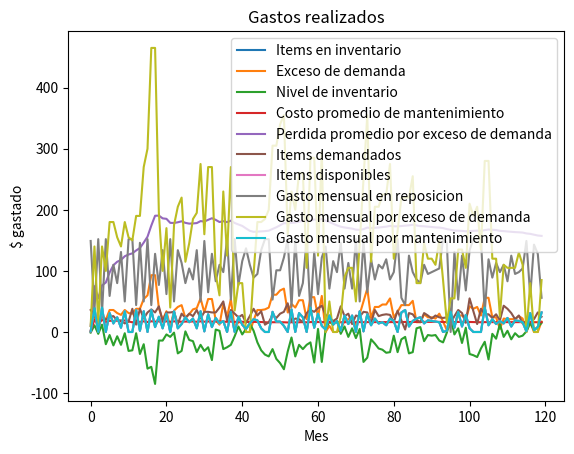

The matplotlib source for this figure:
from random import random
from typing import Dict
from matplotlib import pyplot as plt
import numpy as np
import math
from math import sqrt, log

def ExponencialT(pseudo: list, lmbda: float) -> list:
    expo = []
    for r in pseudo:
        x = log(1-r)/(-lmbda)
        expo.append(x)
    return expo

def EmpiricaR(pseudo: list, min_x: int, lista_fr: list) -> list:
    """pseudo: n pseudoaleatorio en [0,1]
    min_x:valor minimo que asumira la VA que sigue la distribucion empirica
    lista_fr:frecuencia relativa de cada numero consecutivo a partir de min_x
    :!!! sum(lista_fr)==1 !!!"""
    n = len(lista_fr)
    a, b = min_x, min_x+n
    frec_rel = dict()
    M = max(lista_fr)
    empiric = []
    for i in range(a, b):
        frec_rel.setdefault(i, lista_fr.pop(0))
    for U in pseudo:
        while True:
            V = np.random.uniform(0, 1)
            T = math.trunc(a+(b-a)*V)
            if T not in frec_rel.keys():
                break
            if(M*U <= frec_rel[T]):
                empiric.append(T)
                break
    return empiric

def UniformeT(pseudo: list, a: float, b: float) -> list:
    """pseudo: Lista de numeros pseudoaleatorios
    a:valor minimo
    b:valor maximo
    returns: Lista distribuida uniformemente en [a,b]"""
    # la func de densidad es 1/b-a
    # la func de acumulacion es x-a/b-a
    uni = []
    for r in pseudo:
        x = a+(b-a)*r
        uni.append(x)
    return uni

def generador_numpy(n):
    numbers = []
    for i in range(n):
        numbers.append(np.random.uniform(0, 1))
    return numbers

class Inventory():

    def __init__(self, S: int, s: int, inventory_0: int = 60, backlog_0: int = 0) -> None:
        """
        s :Minimum stock acceptable policy
        S :Reposition stock policy"""
        self.min_stock = s
        self.max_reposition = S
        self.Item_montly_costs = 1
        self.bklog_costs = 5
        self.Item_Order_costs = 3
        self.time = 0
        self.inventory = inventory_0
        self.backlog = backlog_0
        self.montly_inv_check = []
        self.montly_bklog_check = []
        self.montly_order_costs = []
        # (time to next reposition, increment of inventory)
        self.Total_cost = 0

    def inventory_level(self) -> int:
        return self.inventory-self.backlog

    def Check_Inventory(self) -> None:
        """Montly check to register inventory levels
        and make orders to suppliers
        returns: Size of order to suppliers"""
        self.montly_inv_check.append(self.inventory)
        self.montly_bklog_check.append(self.backlog)
        # order to suplier
        order_cost = 0
        next_order = 0
        if self.inventory_level() < self.min_stock:
            next_order = self.max_reposition-self.inventory
            order_cost = 32 + next_order*self.Item_Order_costs  # 32 setup cost
        self.montly_order_costs.append(order_cost)
        return next_order

    def Average_holding_cost(self, m: int) -> float:
        """m :number of month to check the avg cost
        ADVICE: 1 <= m <= round(self.time)"""
        I = sum(self.montly_inv_check[0:m])/m
        return I*self.Item_montly_costs

    def Averge_bklog_cost(self, m: int) -> float:
        """m :number of month to check the avg cost
        ADVICE: 1 <= m <= round(self.time)"""
        I = sum(self.montly_bklog_check[0:m])/m
        return I*self.bklog_costs

    def Run_Program(self) -> None:
        orders_delivered = 0
        items_demand = []
        customer_orders = generador_numpy(10000)
        customer_orders = ExponencialT(customer_orders, 10)
        order_sizes = generador_numpy(10000)
        order_sizes = EmpiricaR(order_sizes, 1, [1/6, 1/3, 1/3, 1/6])
        deliver_lags = generador_numpy(10000)

        order_times = generador_numpy(120)
        order_times = UniformeT(order_times, .5, 1)

        nxt_cust_order = customer_orders.pop(0)
        nxt_check = 1  # 1 check per month
        nxt_items_order = 0
        nxt_delivery = 0

        Z = 0  # size of the order requested to supplier
        # first event is when an order arrive or the first month end
        month_items_demand = 0
        self.time += min(nxt_check, nxt_cust_order)

        while True:
            if self.time == nxt_check:  # monthly check
                Z = self.Check_Inventory()
                items_demand.append(month_items_demand)
                month_items_demand = 0
                if Z > 0:
                    nxt_items_order = self.time+order_times.pop(0)
                nxt_check += 1

            if self.time == nxt_items_order:  # resuply the stock
                self.inventory += Z
                Z = 0
                nxt_items_order = 0

            if self.time == nxt_cust_order:  # customer order items
                o_size = order_sizes.pop(0)
                month_items_demand += o_size
                if self.inventory < o_size:
                    # backlog items will be delivered the next delivery possible
                    self.backlog += o_size
                else:
                    self.inventory -= o_size
                    nxt_delivery = self.time+deliver_lags.pop(0)
                nxt_cust_order = self.time+customer_orders.pop(0)

            if self.time == nxt_delivery:  # delivery time
                orders_delivered += 1
                if self.backlog > self.inventory > 0:
                    dlv_xtras = self.backlog-self.inventory
                    self.backlog -= dlv_xtras
                    self.inventory = 0
                elif self.inventory > self.backlog > 0:
                    self.inventory -= self.backlog
                    self.backlog = 0
                nxt_delivery = 0

            if self.time >= 120.:
                break
            next_events = [x for x in [nxt_check, nxt_cust_order,
                                       nxt_delivery, nxt_items_order] if x > 0]
            self.time = min(next_events)

        # data
        holding_costs = []
        bklog_costs = []
        monthly_total = []
        inv_level = []
        for i in range(len(self.montly_inv_check)):
            holding_costs.append(self.Average_holding_cost(1+i))
            bklog_costs.append(self.Averge_bklog_cost(1+i))
            inv_level.append(
                self.montly_inv_check[i]-self.montly_bklog_check[i])
            # montly inv check es lista
            # montly order costs es la lista

        # graphics

        # nivel de inv
        plt.title("Niveles del inventario")
        plt.xlabel('Mes')
        plt.ylabel('Cantidad de items')
        plt.plot(self.montly_inv_check, label='Items en inventario')
        plt.plot(self.montly_bklog_check, label='Exceso de demanda')
        plt.plot(inv_level, label='Nivel de inventario')
        plt.legend()
        plt.show()

        # costo promedio
        plt.title("Costos promedios en el tiempo")
        plt.xlabel('Mes')
        plt.ylabel('Costo promedio en el mes')
        plt.plot(holding_costs, label='Costo promedio de mantenimiento')
        plt.plot(bklog_costs, label='Perdida promedio por exceso de demanda')
        plt.legend()
        plt.show()

        # demanda items
        plt.title("Demanda en el tiempo")
        plt.xlabel('Mes')
        plt.ylabel('Items demandados en el mes')
        plt.plot(items_demand, label='Items demandados')
        plt.plot(self.montly_inv_check, label='Items disponibles')
        plt.legend()
        plt.show()

        # costo mensual total
        plt.title("Gastos realizados")
        plt.xlabel('Mes')
        plt.ylabel('$ gastado')
        plt.plot(self.montly_order_costs, label='Gasto mensual en reposicion')
        bk_c = []
        h_c = []
        for i in range(len(self.montly_inv_check)):
            h=(self.montly_inv_check[i])*self.Item_montly_costs
            b=(self.montly_bklog_check[i])*self.bklog_costs
            c=self.montly_order_costs[i]
            bk_c.append(b)
            h_c.append(h)
            monthly_total.append((h+b+c))
        plt.plot(bk_c, label='Gasto mensual por exceso de demanda')
        plt.plot(h_c, label='Gasto mensual por mantenimiento')
        #plt.plot(monthly_total, label='Total mensual')
        plt.legend()
        #ax.set_xlim(left=0, right=120)
        plt.show()


a = Inventory(S=40, s=20, inventory_0=35)
a.Run_Program()
